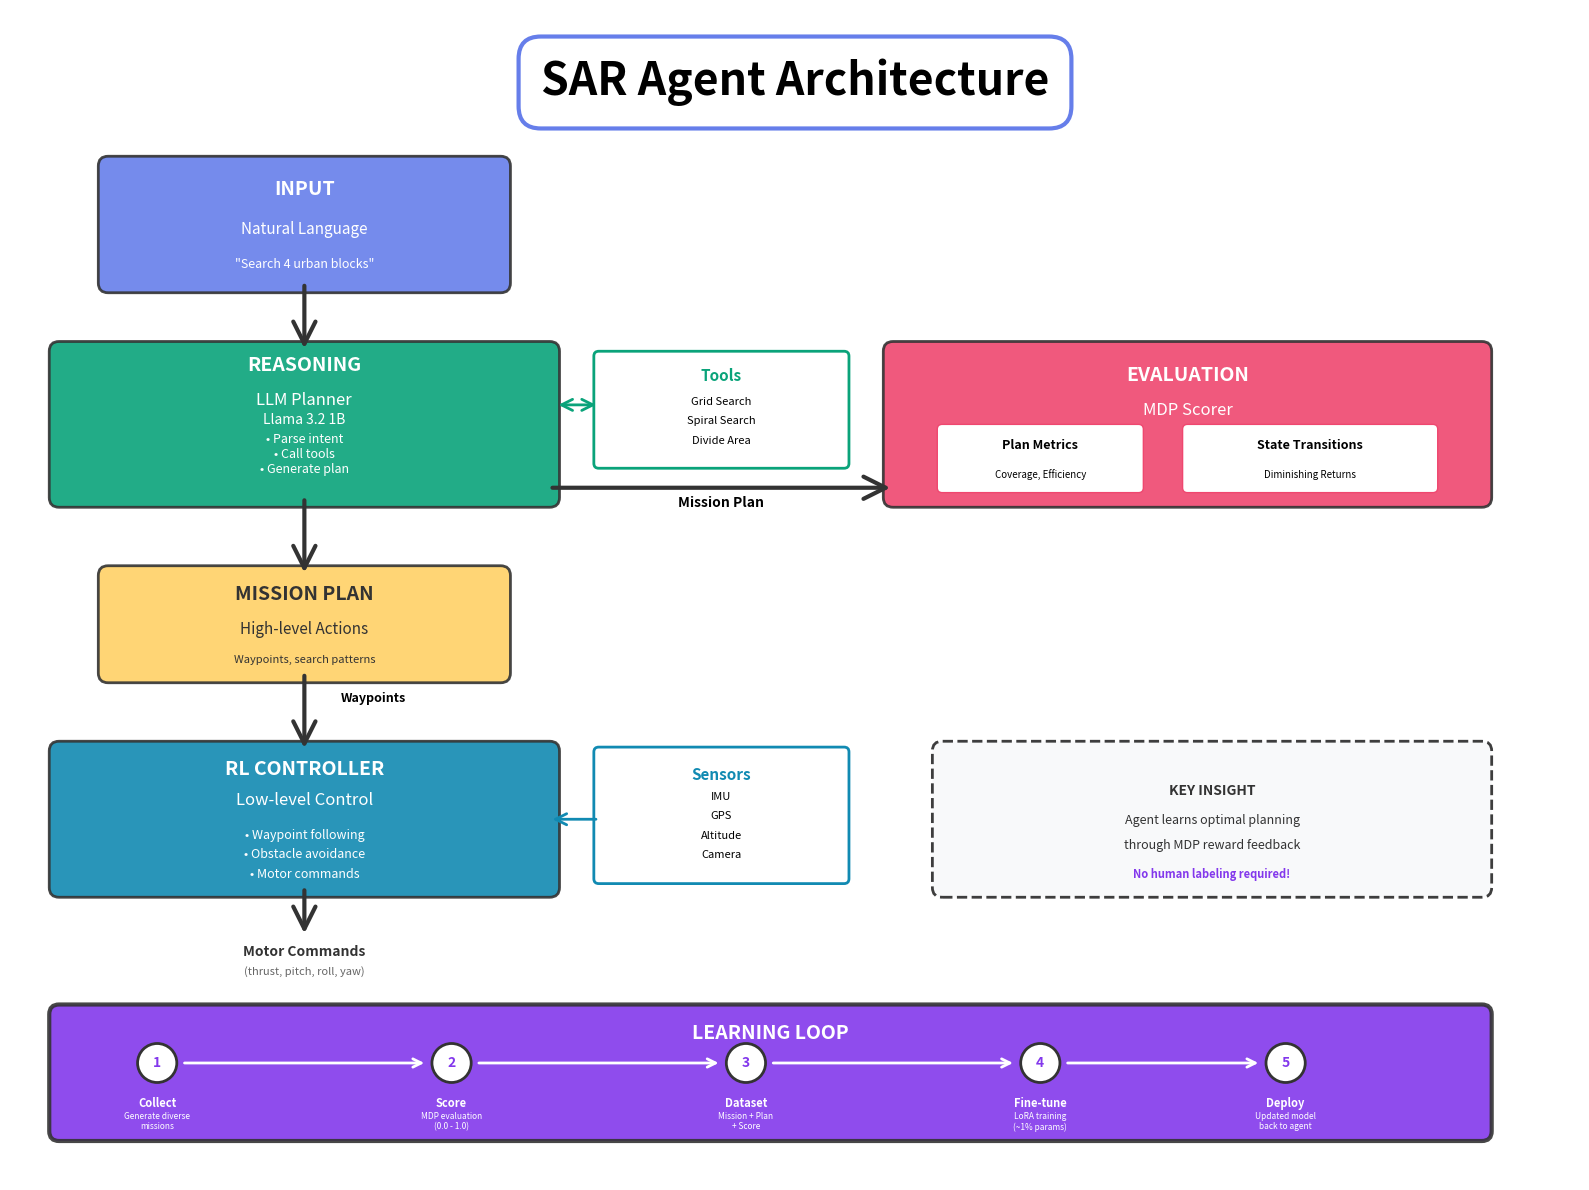

This chart was generated by the following Python code: (Note: this script raises an exception after producing the figure.)
"""
Simplified SAR Agent Architecture Diagram
Focus on agent decision-making and learning loop
"""

import matplotlib.pyplot as plt
import matplotlib.patches as mpatches
from matplotlib.patches import FancyBboxPatch, FancyArrowPatch, Circle, Rectangle
import matplotlib.lines as mlines

# Create figure
fig, ax = plt.subplots(1, 1, figsize=(16, 12))
ax.set_xlim(0, 16)
ax.set_ylim(0, 12)
ax.axis('off')

# Color scheme
colors = {
    'input': '#667eea',
    'reasoning': "#0aa37a",
    'execution': '#ffd166',
    'feedback': '#ef476f',
    'learning': '#8338ec'
}

# Title
ax.text(8, 11.5, 'SAR Agent Architecture', 
        ha='center', va='top', fontsize=32, fontweight='bold',
        bbox=dict(boxstyle='round,pad=0.5', facecolor='white', edgecolor='#667eea', linewidth=3))

# ========== 1. INPUT LAYER ==========
input_y = 9.2
ax.add_patch(FancyBboxPatch((1, input_y), 4, 1.2, 
                            boxstyle="round,pad=0.1", 
                            facecolor=colors['input'], alpha=0.9, 
                            edgecolor='#333', linewidth=2))
ax.text(3, input_y + 0.9, 'INPUT', ha='center', fontsize=14, fontweight='bold', color='white')
ax.text(3, input_y + 0.5, 'Natural Language', ha='center', fontsize=11, color='white')
ax.text(3, input_y + 0.15, '"Search 4 urban blocks"', ha='center', fontsize=9, 
        color='white', style='italic')

# ========== 2. LLM REASONING ==========
llm_y = 7.0
ax.add_patch(FancyBboxPatch((0.5, llm_y), 5, 1.5, 
                            boxstyle="round,pad=0.1", 
                            facecolor=colors['reasoning'], alpha=0.9, 
                            edgecolor='#333', linewidth=2))
ax.text(3, llm_y + 1.3, 'REASONING', ha='center', fontsize=14, fontweight='bold', color='white')
ax.text(3, llm_y + 0.95, 'LLM Planner', ha='center', fontsize=12, color='white')
ax.text(3, llm_y + 0.75, 'Llama 3.2 1B', ha='center', fontsize=10, color='white', style='italic')
ax.text(3, llm_y + 0.25, '• Parse intent\n• Call tools\n• Generate plan', 
        ha='center', fontsize=9, color='white')

# Tool box
ax.add_patch(FancyBboxPatch((6, llm_y + 0.35), 2.5, 1.1, 
                            boxstyle="round,pad=0.05", 
                            facecolor='white', edgecolor=colors['reasoning'], linewidth=2))
ax.text(7.25, llm_y + 1.2, 'Tools', ha='center', fontsize=11, fontweight='bold', color=colors['reasoning'])
ax.text(7.25, llm_y + 0.95, 'Grid Search', ha='center', fontsize=8)
ax.text(7.25, llm_y + 0.75, 'Spiral Search', ha='center', fontsize=8)
ax.text(7.25, llm_y + 0.55, 'Divide Area', ha='center', fontsize=8)

# Arrow from input to LLM
arrow = FancyArrowPatch((3, input_y), (3, llm_y + 1.5), 
                       arrowstyle='->', mutation_scale=40, 
                       linewidth=3, color='#333')
ax.add_patch(arrow)

# Arrow LLM to tools
arrow = FancyArrowPatch((5.56, llm_y + 0.95), (6, llm_y + 0.95), 
                       arrowstyle='<->', mutation_scale=20, 
                       linewidth=2, color=colors['reasoning'])
ax.add_patch(arrow)

# ========== 3. MDP EVALUATION ==========
mdp_y = llm_y
ax.add_patch(FancyBboxPatch((9, mdp_y), 6, 1.5, 
                            boxstyle="round,pad=0.1", 
                            facecolor=colors['feedback'], alpha=0.9, 
                            edgecolor='#333', linewidth=2))
ax.text(12, mdp_y + 1.2, 'EVALUATION', ha='center', fontsize=14, fontweight='bold', color='white')
ax.text(12, mdp_y + 0.85, 'MDP Scorer', ha='center', fontsize=12, color='white')

# Two evaluation types
ax.add_patch(FancyBboxPatch((9.5, mdp_y + 0.1), 2, 0.6, 
                            boxstyle="round,pad=0.05", 
                            facecolor='white', edgecolor=colors['feedback'], linewidth=1))
ax.text(10.5, mdp_y + 0.5, 'Plan Metrics', ha='center', fontsize=9, fontweight='bold')
ax.text(10.5, mdp_y + 0.2, 'Coverage, Efficiency', ha='center', fontsize=7)

ax.add_patch(FancyBboxPatch((12, mdp_y + 0.1), 2.5, 0.6, 
                            boxstyle="round,pad=0.05", 
                            facecolor='white', edgecolor=colors['feedback'], linewidth=1))
ax.text(13.25, mdp_y + 0.5, 'State Transitions', ha='center', fontsize=9, fontweight='bold')
ax.text(13.25, mdp_y + 0.2, 'Diminishing Returns', ha='center', fontsize=7)

# Arrow from LLM to MDP
arrow = FancyArrowPatch((5.5, llm_y + 0.1), (9, mdp_y + 0.1), 
                       arrowstyle='->', mutation_scale=40, 
                       linewidth=3, color='#333')
ax.add_patch(arrow)
ax.text(7.25, llm_y - 0.1, 'Mission Plan', ha='center', fontsize=10, fontweight='bold')

# ========== 4. MISSION PLAN OUTPUT ==========
plan_y = 5.2
ax.add_patch(FancyBboxPatch((1, plan_y), 4, 1.0, 
                            boxstyle="round,pad=0.1", 
                            facecolor=colors['execution'], alpha=0.9, 
                            edgecolor='#333', linewidth=2))
ax.text(3, plan_y + 0.75, 'MISSION PLAN', ha='center', fontsize=14, fontweight='bold', color='#333')
ax.text(3, plan_y + 0.4, 'High-level Actions', ha='center', fontsize=11, color='#333')
ax.text(3, plan_y + 0.1, 'Waypoints, search patterns', ha='center', fontsize=8, 
        color='#333', style='italic')

# Arrow from LLM to plan
arrow = FancyArrowPatch((3, llm_y), (3, plan_y + 1.0), 
                       arrowstyle='->', mutation_scale=40, 
                       linewidth=3, color='#333')
ax.add_patch(arrow)

# ========== 5. RL CONTROLLER ==========
rl_y = 3.0
ax.add_patch(FancyBboxPatch((0.5, rl_y), 5, 1.4, 
                            boxstyle="round,pad=0.1", 
                            facecolor='#118ab2', alpha=0.9, 
                            edgecolor='#333', linewidth=2))
ax.text(3, rl_y + 1.15, 'RL CONTROLLER', ha='center', fontsize=14, fontweight='bold', color='white')
ax.text(3, rl_y + 0.85, 'Low-level Control', ha='center', fontsize=12, color='white')
ax.text(3, rl_y + 0.5, '• Waypoint following', ha='center', fontsize=9, color='white')
ax.text(3, rl_y + 0.3, '• Obstacle avoidance', ha='center', fontsize=9, color='white')
ax.text(3, rl_y + 0.1, '• Motor commands', ha='center', fontsize=9, color='white')

# Sensors box
ax.add_patch(FancyBboxPatch((6, rl_y + 0.09), 2.5, 1.3, 
                            boxstyle="round,pad=0.05", 
                            facecolor='white', edgecolor='#118ab2', linewidth=2))
ax.text(7.25, rl_y + 1.1, 'Sensors', ha='center', fontsize=11, fontweight='bold', color='#118ab2')
ax.text(7.25, rl_y + 0.9, 'IMU', ha='center', fontsize=8)
ax.text(7.25, rl_y + 0.7, 'GPS', ha='center', fontsize=8)
ax.text(7.25, rl_y + 0.5, 'Altitude', ha='center', fontsize=8)
ax.text(7.25, rl_y + 0.3, 'Camera', ha='center', fontsize=8)

# Arrow from plan to RL
arrow = FancyArrowPatch((3, plan_y), (3, rl_y + 1.4), 
                       arrowstyle='->', mutation_scale=40, 
                       linewidth=3, color='#333')
ax.add_patch(arrow)
ax.text(3.7, plan_y - 0.3, 'Waypoints', ha='center', fontsize=9, fontweight='bold')

# Arrow sensors to RL
arrow = FancyArrowPatch((6, rl_y + 0.7), (5.5, rl_y + 0.7), 
                       arrowstyle='->', mutation_scale=20, 
                       linewidth=2, color='#118ab2')
ax.add_patch(arrow)

# Motor output arrow
arrow = FancyArrowPatch((3, rl_y), (3, rl_y - 0.5), 
                       arrowstyle='->', mutation_scale=40, 
                       linewidth=3, color='#333')
ax.add_patch(arrow)
ax.text(3, rl_y - 0.7, 'Motor Commands', ha='center', fontsize=10, fontweight='bold', color='#333')
ax.text(3, rl_y - 0.9, '(thrust, pitch, roll, yaw)', ha='center', fontsize=8, style='italic', color='#666')

# ========== 6. LEARNING LOOP ==========
learn_y = 0.5
ax.add_patch(FancyBboxPatch((0.5, learn_y), 14.5, 1.2, 
                            boxstyle="round,pad=0.1", 
                            facecolor=colors['learning'], alpha=0.9, 
                            edgecolor='#333', linewidth=3))
ax.text(7.75, learn_y + 0.95, 'LEARNING LOOP', ha='center', fontsize=14, fontweight='bold', color='white')

# Training steps
steps = [
    ('1. Collect', 1.5, learn_y + 0.35, 'Generate diverse\nmissions'),
    ('2. Score', 4.5, learn_y + 0.35, 'MDP evaluation\n(0.0 - 1.0)'),
    ('3. Dataset', 7.5, learn_y + 0.35, 'Mission + Plan\n+ Score'),
    ('4. Fine-tune', 10.5, learn_y + 0.35, 'LoRA training\n(~1% params)'),
    ('5. Deploy', 13, learn_y + 0.35, 'Updated model\nback to agent'),
]

for i, (label, x, y, desc) in enumerate(steps):
    # Circle with number
    circle_color = 'white'
    ax.add_patch(Circle((x, y + 0.35), 0.2, facecolor=circle_color, edgecolor='#333', linewidth=2))
    ax.text(x, y + 0.35, label.split('.')[0], ha='center', va='center', 
           fontsize=10, fontweight='bold', color=colors['learning'])
    
    # Description
    ax.text(x, y, label.split('.')[1].strip(), ha='center', va='top', 
           fontsize=8, fontweight='bold', color='white')
    ax.text(x, y - 0.15, desc, ha='center', va='top', 
           fontsize=6, color='white')
    
    # Arrow to next step
    if i < len(steps) - 1:
        next_x = steps[i+1][1]
        arrow = FancyArrowPatch((x + 0.25, y + 0.35), (next_x - 0.25, y + 0.35), 
                               arrowstyle='->', mutation_scale=15, 
                               linewidth=2, color='white')
        ax.add_patch(arrow)

# Arrow from MDP to learning
# arrow = FancyArrowPatch((12, mdp_y), (5.4, learn_y + 1.3), 
#                        arrowstyle='->', mutation_scale=30, 
#                        linewidth=2, color=colors['learning'], linestyle='dashed')
# ax.add_patch(arrow)
# ax.text(11.5, mdp_y - 0.45, 'Scores', ha='center', fontsize=9, color=colors['learning'], fontweight='bold')

# Arrow from learning back to LLM
# arrow = FancyArrowPatch((13, learn_y + 1.2), (4, llm_y), 
#                        arrowstyle='->', mutation_scale=30, 
#                        linewidth=2, color=colors['learning'], linestyle='dashed')
# ax.add_patch(arrow)
# ax.text(6.7, llm_y - 0.45, 'Improved Model', ha='center', fontsize=9, color=colors['learning'], fontweight='bold')

# ========== KEY INSIGHT BOX ==========
insight_y = rl_y
ax.add_patch(FancyBboxPatch((9.5, insight_y), 5.5, 1.4, 
                            boxstyle="round,pad=0.1", 
                            facecolor='#f8f9fa', alpha=0.95, 
                            edgecolor='#333', linewidth=2, linestyle='--'))
ax.text(12.25, insight_y + 0.95, 'KEY INSIGHT', ha='center', fontsize=10, fontweight='bold', color='#333')
ax.text(12.25, insight_y + 0.65, 'Agent learns optimal planning', ha='center', fontsize=9, color='#333')
ax.text(12.25, insight_y + 0.4, 'through MDP reward feedback', ha='center', fontsize=9, color='#333')
ax.text(12.25, insight_y + 0.1, 'No human labeling required!', ha='center', fontsize=8, 
       color=colors['learning'], fontweight='bold', style='italic')

plt.tight_layout()
plt.savefig('res/agent_architecture.png', dpi=300, bbox_inches='tight', facecolor='white')
plt.savefig('res/agent_architecture.pdf', bbox_inches='tight', facecolor='white')

print("\n" + "="*60)
print("✅ Simplified agent architecture generated!")
print("="*60)
print("\n📁 Files created:")
print("   • agent_architecture.png (High-res PNG)")
print("   • agent_architecture.pdf (Vector PDF)")
print("\n🎯 Shows:")
print("   • Input → LLM Reasoning → Mission Plan")
print("   • Mission Plan → RL Controller → Motor Commands")
print("   • MDP evaluation feedback")
print("   • Learning loop (collect → score → train → deploy)")
print("   • Sensor feedback to RL controller")
print("\n✨ Clean, focused on agent decision-making!")
print("="*60 + "\n")
